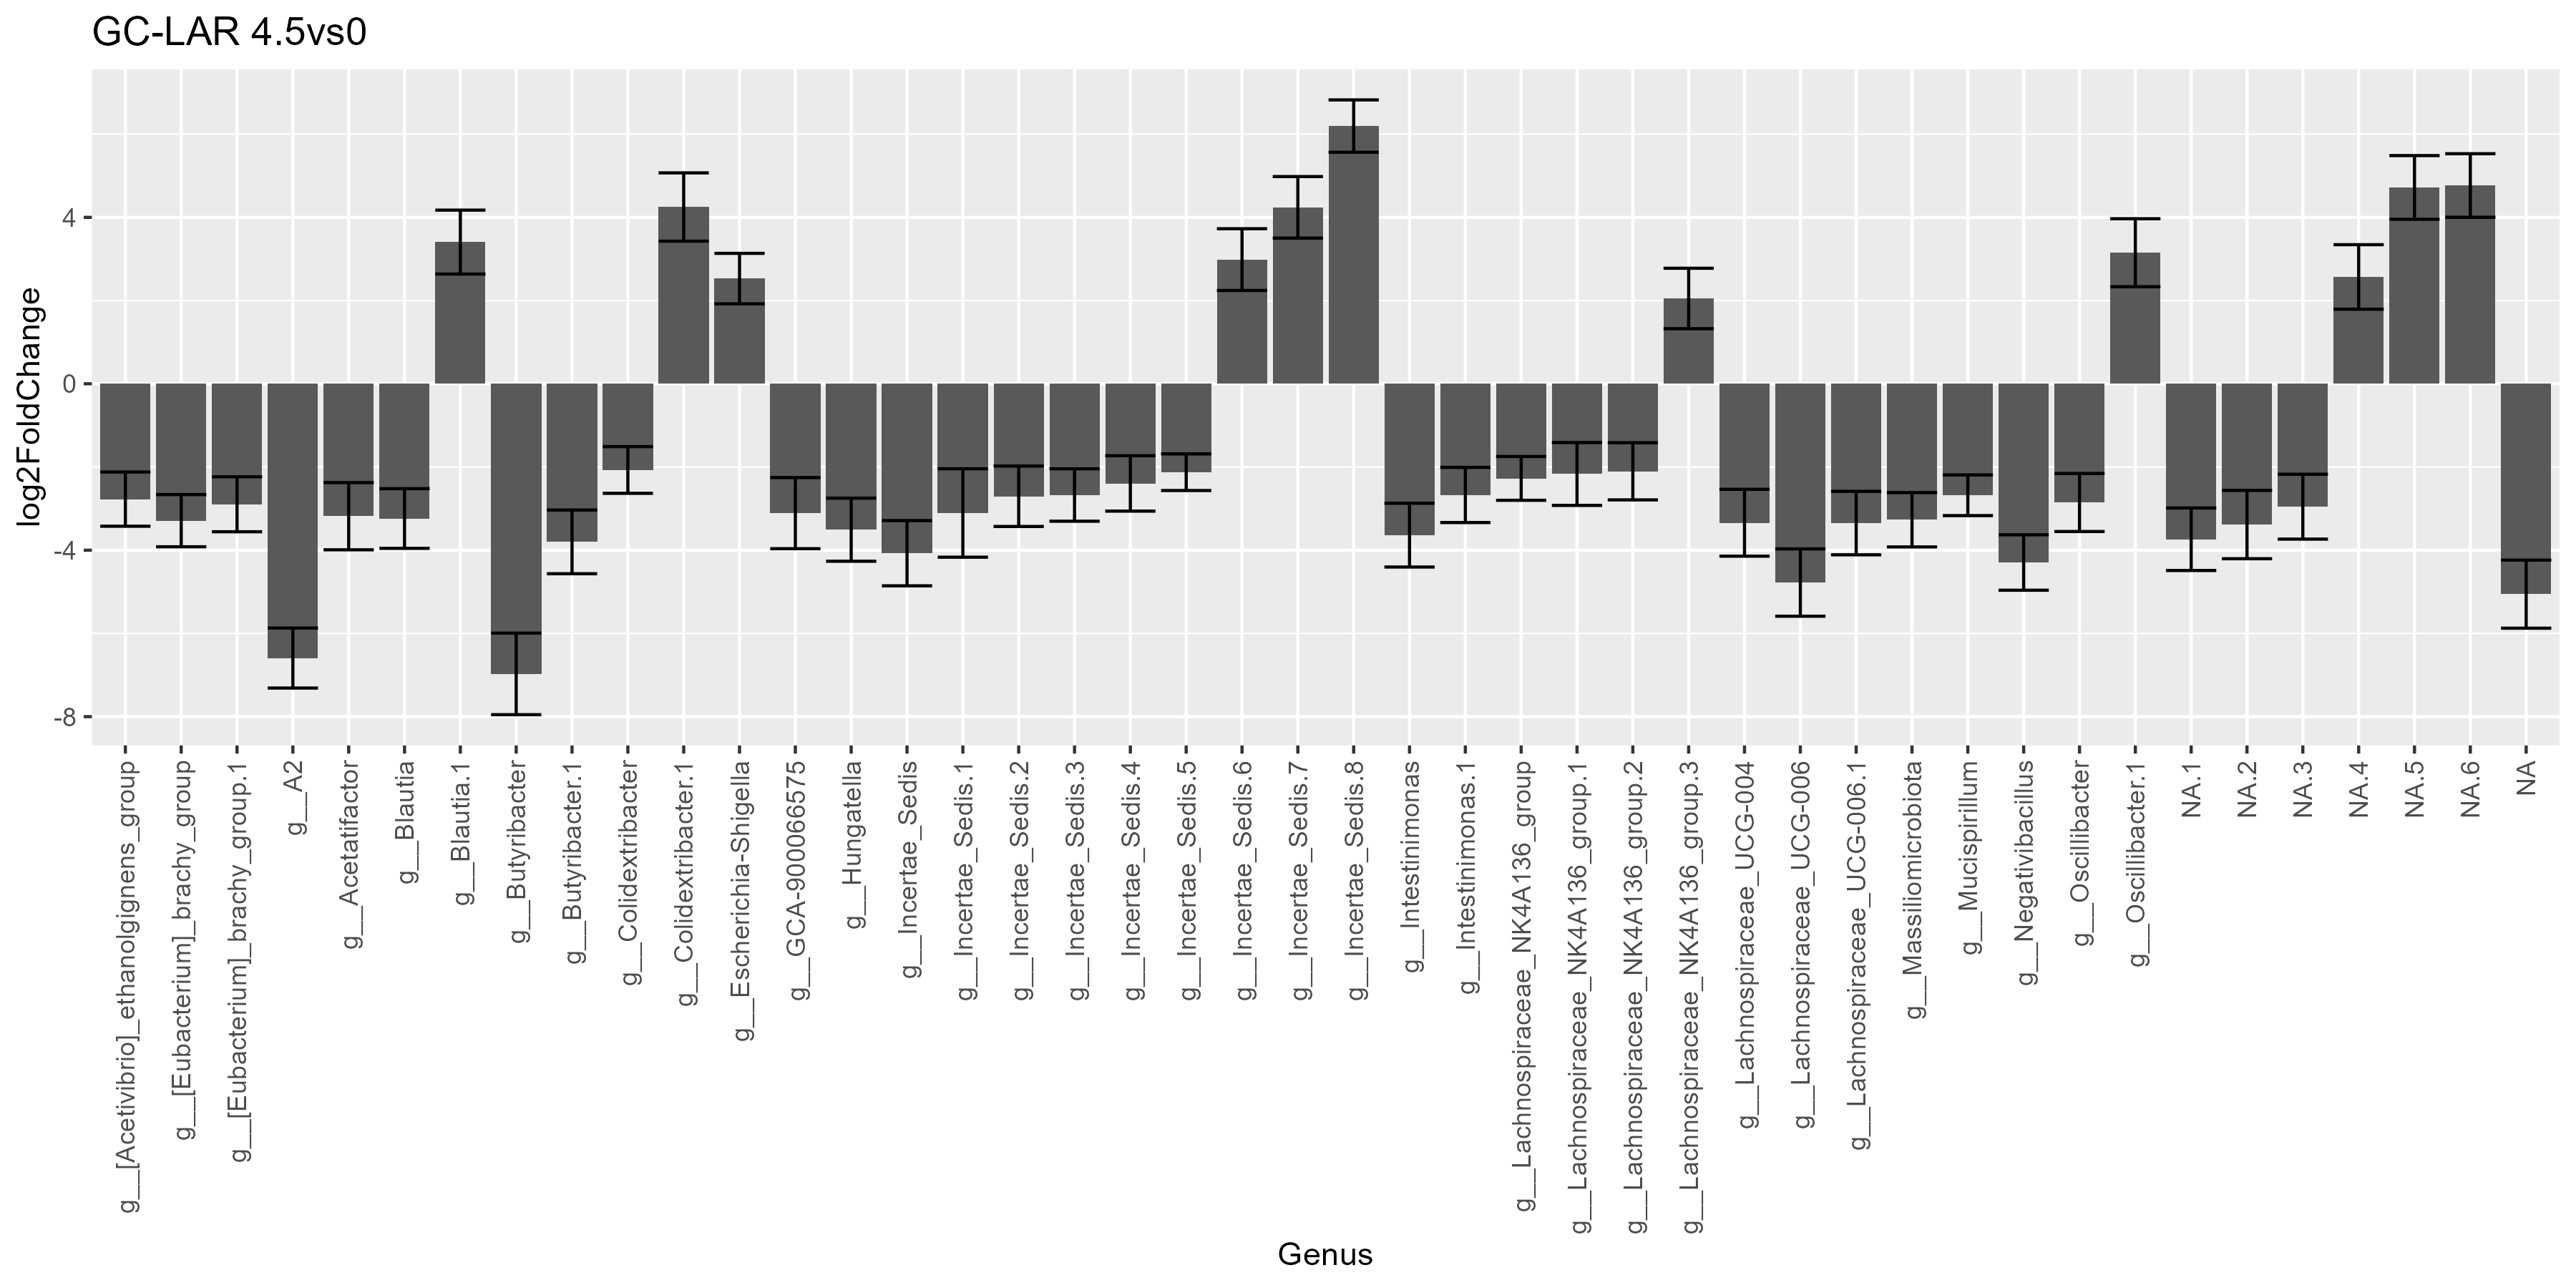

Values plotted in this chart, from the file beside it:
ASV, Domain, Phylum, Class, Order, Family, Genus, Species, row, baseMean, log2FoldChange, lfcSE, stat, pvalue, padj
b8455681fc92d051fdd023aa62417fb3, d__Bacteria, p__Bacillota, c__Clostridia, o__Lachnospirales, f__Lachnospiraceae, g__Butyribacter, NA, b8455681fc92d051fdd023aa62417fb3, 77.73, -6.973, 0.9799, -7.116, 1.1122463397232112e-12, 8.972120473767238e-11
6c921e3ae0af506f54295d074ca071bc, d__Bacteria, p__Bacillota, c__Clostridia, o__Lachnospirales, f__Lachnospiraceae, g__A2, NA, 6c921e3ae0af506f54295d074ca071bc, 106.7, -6.592, 0.7211, -9.142, 6.135820796578353e-20, 7.424343163859807e-18
33db715225edf6ee33a8e8bbb7a48728, d__Bacteria, p__Bacillota, c__Clostridia, o__Lachnospirales, f__Lachnospiraceae, NA, NA, 33db715225edf6ee33a8e8bbb7a48728, 47.28, -5.056, 0.8179, -6.182, 6.34833376837209e-10, 2.403817130243331e-8
b84e363885e7b59703e96a0d4c9ee61f, d__Bacteria, p__Bacillota, c__Clostridia, o__Lachnospirales, f__Lachnospiraceae, g__Lachnospiraceae_UCG-006, NA, b84e363885e7b59703e96a0d4c9ee61f, 16.22, -4.777, 0.8091, -5.905, 3.5313995985458383e-9, 1.0682483785601161e-7
504efe2f63f610a0f92e8cd040e2f916, d__Bacteria, p__Bacillota, c__Clostridia, o__Oscillospirales, f__Ruminococcaceae, g__Negativibacillus, NA, 504efe2f63f610a0f92e8cd040e2f916, 20.51, -4.296, 0.6662, -6.448, 1.132395481842918e-10, 6.850992665149654e-9
1ca6c232223e11140a64765c71b31445, d__Bacteria, p__Bacillota, c__Clostridia, o__Lachnospirales, f__Lachnospiraceae, g__Incertae_Sedis, NA, 1ca6c232223e11140a64765c71b31445, 76.93, -4.072, 0.7838, -5.195, 2.0433050852704364e-7, 3.8036910048880434e-6
e61b52cd3ace83b9a3515c17c6438a87, d__Bacteria, p__Bacillota, c__Clostridia, o__Lachnospirales, f__Lachnospiraceae, g__Butyribacter.1, NA, e61b52cd3ace83b9a3515c17c6438a87, 11.13, -3.8, 0.7656, -4.963, 6.950639734695004e-7, 9.89444009291877e-6
0b0e03a032c5cc2b1c3b7af60839de9a, d__Bacteria, p__Bacillota, c__Clostridia, o__Lachnospirales, f__Lachnospiraceae, NA.1, NA, 0b0e03a032c5cc2b1c3b7af60839de9a, 79.85, -3.736, 0.7514, -4.972, 6.624427257364141e-7, 9.89444009291877e-6
f9f60c2b7142924f5bf6369037234212, d__Bacteria, p__Bacillota, c__Clostridia, o__Oscillospirales, f__Oscillospiraceae, g__Intestinimonas, NA, f9f60c2b7142924f5bf6369037234212, 72.38, -3.637, 0.7668, -4.743, 2.100850233826457e-6, 2.675819771505277e-5
da8644094f1d480f3b3a6a03a7027ab4, d__Bacteria, p__Bacillota, c__Clostridia, o__Lachnospirales, f__Lachnospiraceae, g__Hungatella, NA, da8644094f1d480f3b3a6a03a7027ab4, 33.22, -3.507, 0.758, -4.627, 3.7143599328967808e-6, 4.4943755188051043e-5
cfc2296b39729fac462ff6f6cf882e8d, d__Bacteria, p__Bacteroidota, c__Bacteroidia, o__Bacteroidales, f__Tannerellaceae, NA.2, NA, cfc2296b39729fac462ff6f6cf882e8d, 21.23, -3.383, 0.8213, -4.119, 3.801143174694572e-5, 2.9673440266970535e-4
3562d3a0374b9f2ed190c1a7aa7dedb7, d__Bacteria, p__Bacillota, c__Clostridia, o__Lachnospirales, f__Lachnospiraceae, g__Lachnospiraceae_UCG-006.1, NA, 3562d3a0374b9f2ed190c1a7aa7dedb7, 42.64, -3.348, 0.7628, -4.389, 1.1392812230284831e-5, 1.114755054200909e-4
0f4a15d85033f63632e910d9603f3918, d__Bacteria, p__Bacillota, c__Clostridia, o__Lachnospirales, f__Lachnospiraceae, g__Lachnospiraceae_UCG-004, NA, 0f4a15d85033f63632e910d9603f3918, 8.949, -3.34, 0.8034, -4.157, 3.224212457685572e-5, 2.6008647158663615e-4
b1afd2ca3861c635eba188c1ce960692, d__Bacteria, p__Bacillota, c__Clostridia, o__Peptostreptococcales-Tissierellales, f__Anaerovoracaceae, g__[Eubacterium]_brachy_group, NA, b1afd2ca3861c635eba188c1ce960692, 12.92, -3.29, 0.6274, -5.244, 1.5755252864580133e-7, 3.1773093276903273e-6
11bc72b11af066726c613fcba7b0ea7a, d__Bacteria, p__Bacillota, c__Bacilli, o__Erysipelotrichales, f__Erysipelatoclostridiaceae, g__Massiliomicrobiota, NA, 11bc72b11af066726c613fcba7b0ea7a, 4.57, -3.268, 0.6529, -5.006, 5.571385035413423e-7, 8.98850119046699e-6
16ab22f35a1bcdd8e429997d075d9666, d__Bacteria, p__Bacillota, c__Clostridia, o__Lachnospirales, f__Lachnospiraceae, g__Blautia, NA, 16ab22f35a1bcdd8e429997d075d9666, 10.31, -3.238, 0.717, -4.517, 6.2859462927026715e-6, 6.914540921972938e-5
57e11c3559fa2ef79a2702684229e4ba, d__Bacteria, p__Bacillota, c__Clostridia, o__Lachnospirales, f__Lachnospiraceae, g__Acetatifactor, NA, 57e11c3559fa2ef79a2702684229e4ba, 19.75, -3.182, 0.808, -3.939, 8.196227004413956e-5, 5.509685930744937e-4
15a3d0ff15911ed59c4593963b584870, d__Bacteria, p__Bacillota, c__Clostridia, o__Lachnospirales, f__Lachnospiraceae, g__GCA-900066575, NA, 15a3d0ff15911ed59c4593963b584870, 21.57, -3.109, 0.8547, -3.637, 2.7563002015893666e-4, 0.001588
10ff4631cc5198bb5add391eccbd5a09, d__Bacteria, p__Bacillota, c__Clostridia, o__Oscillospirales, f__[Eubacterium]_coprostanoligenes_group, g__Incertae_Sedis.1, NA, 10ff4631cc5198bb5add391eccbd5a09, 1819, -3.105, 1.062, -2.923, 0.003471, 0.01615
6326f3883ecfa02452ebaa3af9c5d84c, d__Bacteria, p__Bacillota, c__Clostridia, o__Lachnospirales, f__Lachnospiraceae, NA.3, NA, 6326f3883ecfa02452ebaa3af9c5d84c, 17.64, -2.954, 0.7798, -3.788, 1.5185815426529834e-4, 9.422993162103128e-4
62e19ed21d0109422974ed612a750108, d__Bacteria, p__Bacillota, c__Clostridia, o__Peptostreptococcales-Tissierellales, f__Anaerovoracaceae, g__[Eubacterium]_brachy_group.1, NA, 62e19ed21d0109422974ed612a750108, 3.549, -2.896, 0.6602, -4.387, 1.1516064609513523e-5, 1.114755054200909e-4
3120660c883750285d85c12f7d898f67, d__Bacteria, p__Bacillota, c__Clostridia, o__Oscillospirales, f__Oscillospiraceae, g__Oscillibacter, NA, 3120660c883750285d85c12f7d898f67, 7.433, -2.853, 0.6978, -4.089, 4.331286908431661e-5, 3.275535724501444e-4
91792715e48821417cf5ce4b19768495, d__Bacteria, p__Bacillota, c__Clostridia, o__Lachnospirales, f__Lachnospiraceae, g__[Acetivibrio]_ethanolgignens_group, NA, 91792715e48821417cf5ce4b19768495, 15.8, -2.772, 0.6518, -4.252, 2.1145888111295278e-5, 1.8921441702126292e-4
43202fe954709a694e31c3a1be7e889b, d__Bacteria, p__Bacillota, c__Clostridia, o__Clostridia_UCG-014, f__Incertae_Sedis, g__Incertae_Sedis.2, NA, 43202fe954709a694e31c3a1be7e889b, 5.925, -2.704, 0.7257, -3.725, 1.9508478190645068e-4, 0.00118
208a08b90e13b04d2ef2f584535a2d39, d__Bacteria, p__Deferribacterota, c__Deferribacteres, o__Deferribacterales, f__Deferribacteraceae, g__Mucispirillum, NA, 208a08b90e13b04d2ef2f584535a2d39, 1044, -2.679, 0.4887, -5.482, 4.203775061732521e-8, 1.01731356493927e-6
ce78414357068359ddae6a47b6592a08, d__Bacteria, p__Bacillota, c__Clostridia, o__Oscillospirales, f__Oscillospiraceae, g__Incertae_Sedis.3, NA, ce78414357068359ddae6a47b6592a08, 40.44, -2.673, 0.6298, -4.245, 2.1892577176013892e-5, 1.8921441702126292e-4
cc82a5a0b284dea47583c8afa5a99755, d__Bacteria, p__Bacillota, c__Clostridia, o__Oscillospirales, f__Oscillospiraceae, g__Intestinimonas.1, NA, cc82a5a0b284dea47583c8afa5a99755, 77.07, -2.672, 0.6629, -4.031, 5.560617155354961e-5, 4.077785913926971e-4
1bafe2718d9c0cc58a98eeee81340ec3, d__Bacteria, p__Bacillota, c__Bacilli, o__RF39, f__Incertae_Sedis, g__Incertae_Sedis.4, NA, 1bafe2718d9c0cc58a98eeee81340ec3, 4.103, -2.394, 0.6662, -3.594, 3.259210394244822e-4, 0.001827
924668f542df9de35c2226e4a6cf09bd, d__Bacteria, p__Bacillota, c__Clostridia, o__Lachnospirales, f__Lachnospiraceae, g__Lachnospiraceae_NK4A136_group, NA, 924668f542df9de35c2226e4a6cf09bd, 800, -2.273, 0.5265, -4.318, 1.5743560514908544e-5, 1.4653621710030261e-4
e6fc273ffc0f63757954543fa6f7cd2a, d__Bacteria, p__Bacillota, c__Clostridia, o__Lachnospirales, f__Lachnospiraceae, g__Lachnospiraceae_NK4A136_group.1, NA, e6fc273ffc0f63757954543fa6f7cd2a, 306.9, -2.168, 0.7555, -2.869, 0.004113, 0.01843
851bd80d021dcf4e9f3f11e95310927c, d__Bacteria, p__Bacillota, c__Clostridia, o__Oscillospirales, f__Oscillospiraceae, g__Incertae_Sedis.5, NA, 851bd80d021dcf4e9f3f11e95310927c, 20.6, -2.125, 0.4402, -4.828, 1.3810966358904243e-6, 1.856807699363793e-5
54dcb911e3ab04e9d5b30c3912100b41, d__Bacteria, p__Bacillota, c__Clostridia, o__Lachnospirales, f__Lachnospiraceae, g__Lachnospiraceae_NK4A136_group.2, NA, 54dcb911e3ab04e9d5b30c3912100b41, 1415, -2.103, 0.6872, -3.061, 0.002207, 0.0107
7807a7c66b7e44dcda14bb67b2e6a4b4, d__Bacteria, p__Bacillota, c__Clostridia, o__Oscillospirales, f__Oscillospiraceae, g__Colidextribacter, NA, 7807a7c66b7e44dcda14bb67b2e6a4b4, 23.1, -2.071, 0.5612, -3.691, 2.23552004432254e-4, 0.00132
08eedcaf8f982611c4982038139f6271, d__Bacteria, p__Bacillota, c__Clostridia, o__Lachnospirales, f__Lachnospiraceae, g__Lachnospiraceae_NK4A136_group.3, NA, 08eedcaf8f982611c4982038139f6271, 3.641, 2.05, 0.7267, 2.822, 0.004779, 0.02103
d46e2205f0c6ecf67b51f83d111c509c, d__Bacteria, p__Pseudomonadota, c__Gammaproteobacteria, o__Enterobacterales, f__Enterobacteriaceae, g__Escherichia-Shigella, NA, d46e2205f0c6ecf67b51f83d111c509c, 421, 2.529, 0.6065, 4.169, 3.0608304191586514e-5, 2.554210211849633e-4
86555947ddfc576c1bb9c42deb3998df, d__Bacteria, p__Bacillota, c__Clostridia, o__Oscillospirales, f__Oscillospiraceae, NA.4, NA, 86555947ddfc576c1bb9c42deb3998df, 35.73, 2.568, 0.7754, 3.312, 9.266646017558783e-4, 0.004875
7a80eb794179e899066579742bc71f18, d__Bacteria, p__Bacillota, c__Clostridia, o__Oscillospirales, f__Ruminococcaceae, g__Incertae_Sedis.6, NA, 7a80eb794179e899066579742bc71f18, 8.48, 2.985, 0.7424, 4.021, 5.7976179997961816e-5, 4.126539870443164e-4
8da18b476b64f6f053647455b6890f80, d__Bacteria, p__Bacillota, c__Clostridia, o__Oscillospirales, f__Oscillospiraceae, g__Oscillibacter.1, NA, 8da18b476b64f6f053647455b6890f80, 31.35, 3.151, 0.8172, 3.855, 1.1562221635518767e-4, 7.408049104923296e-4
f09b6ee752454bc944448e79c63d441d, d__Bacteria, p__Bacillota, c__Clostridia, o__Lachnospirales, f__Lachnospiraceae, g__Blautia.1, NA, f09b6ee752454bc944448e79c63d441d, 4.975, 3.406, 0.7682, 4.434, 9.270976478680364e-6, 9.754679599307166e-5
1c281deaf71c6d702d1ddadfa953eac6, d__Bacteria, p__Bacillota, c__Clostridia, o__Lachnospirales, f__Lachnospiraceae, g__Incertae_Sedis.7, NA, 1c281deaf71c6d702d1ddadfa953eac6, 17.78, 4.241, 0.7392, 5.738, 9.591733843048216e-9, 2.5791106555751874e-7
ee766857ab5fc018ac26632146bc90e1, d__Bacteria, p__Bacillota, c__Clostridia, o__Oscillospirales, f__Oscillospiraceae, g__Colidextribacter.1, NA, ee766857ab5fc018ac26632146bc90e1, 35.75, 4.249, 0.8207, 5.177, 2.2532278755592832e-7, 3.894865327752475e-6
03a1f9f63e2fa6c7bdf27d33eba2b09d, d__Bacteria, p__Bacillota, c__Clostridia, o__Lachnospirales, f__Lachnospiraceae, NA.5, NA, 03a1f9f63e2fa6c7bdf27d33eba2b09d, 136.3, 4.719, 0.7653, 6.167, 6.953190046158396e-10, 2.403817130243331e-8
270a745647e1f4f2daefddcae78b43c7, d__Bacteria, p__Bacillota, c__Clostridia, o__Lachnospirales, f__Lachnospiraceae, NA.6, NA, 270a745647e1f4f2daefddcae78b43c7, 141.1, 4.766, 0.7638, 6.24, 4.3692722990557483e-10, 2.114727792742982e-8
885af48524af5ccac2ffcff5abf6c1f9, d__Bacteria, p__Bacillota, c__Clostridia, o__Oscillospirales, f__Oscillospiraceae, g__Incertae_Sedis.8, NA, 885af48524af5ccac2ffcff5abf6c1f9, 83.45, 6.194, 0.6295, 9.84, 7.594532339611455e-23, 1.8378768261859722e-20
